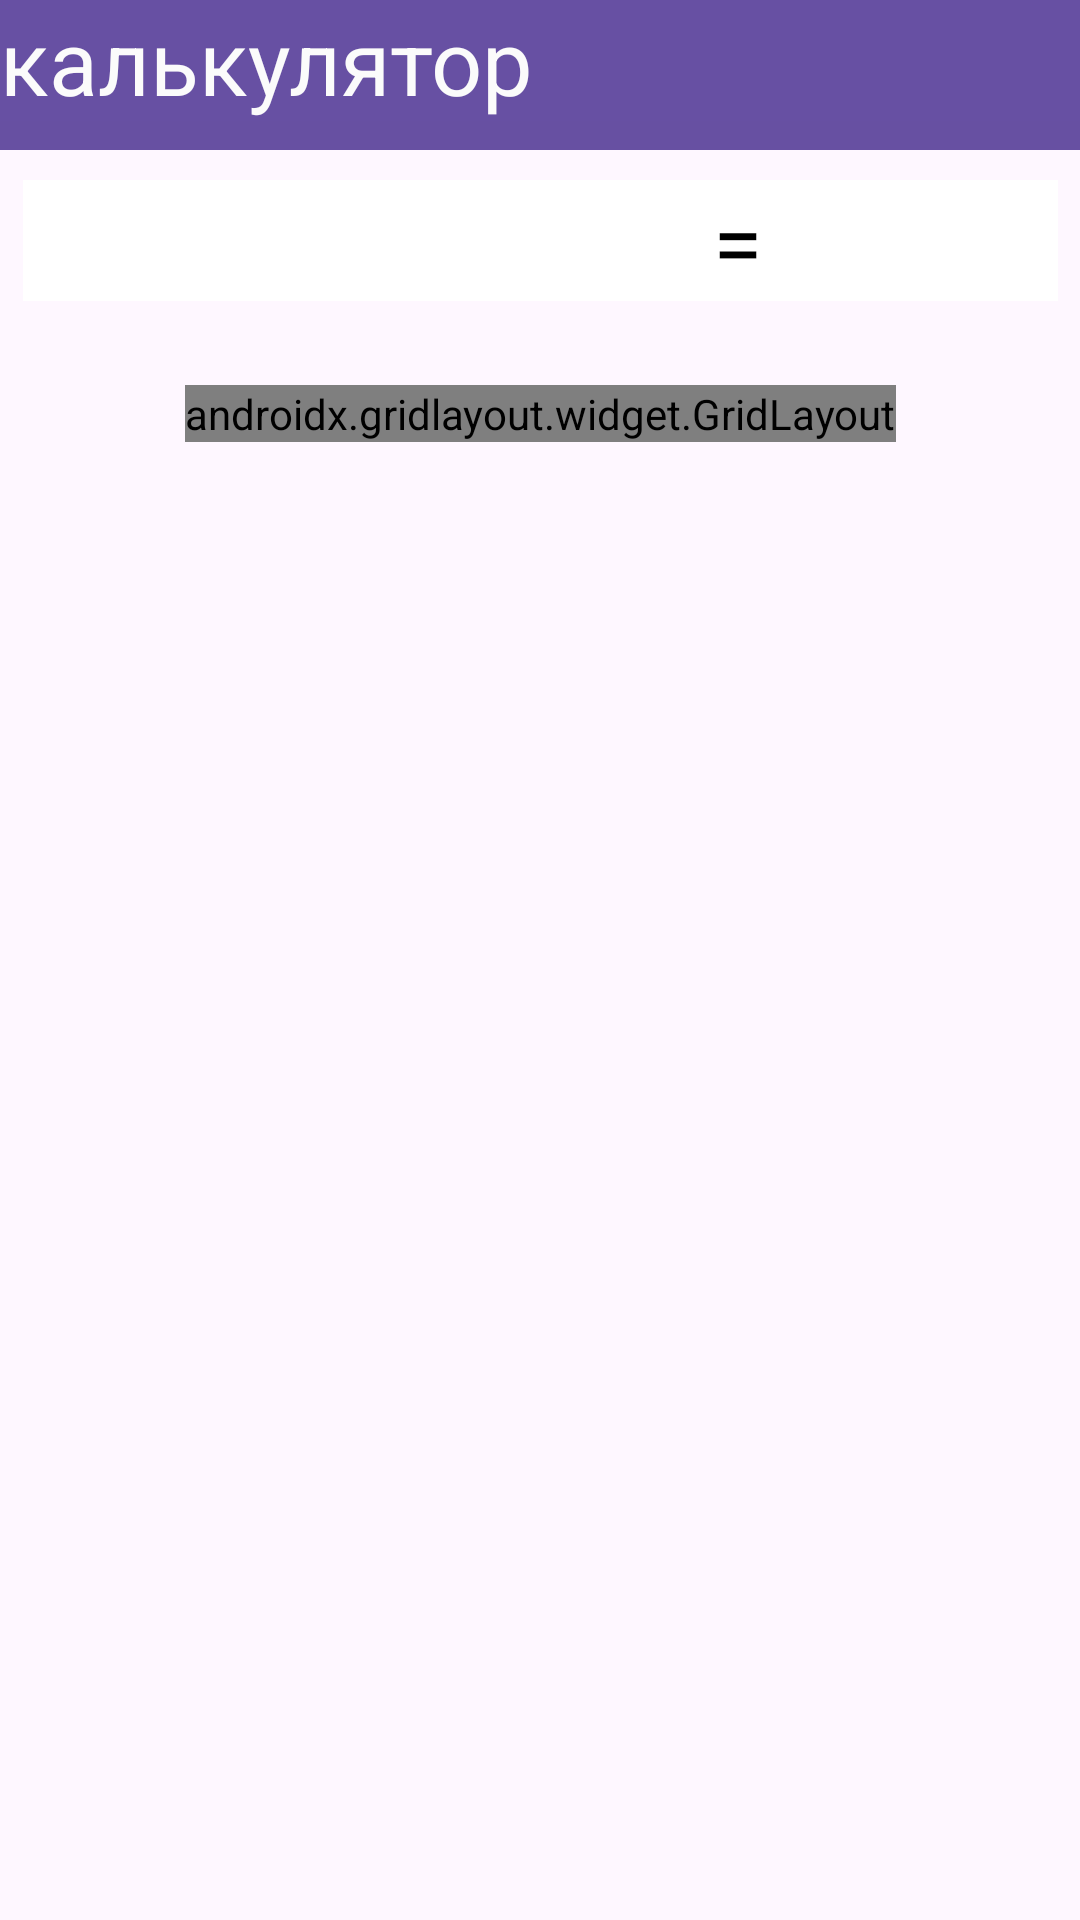

Write the Android layout XML for this screen, with the resource values it uses.
<!-- AndroidManifest.xml: application theme Theme.Work4.Starting -->
<!-- res/layout/activity_main.xml -->
<?xml version="1.0" encoding="utf-8"?>
<androidx.constraintlayout.widget.ConstraintLayout xmlns:android="http://schemas.android.com/apk/res/android"
    xmlns:app="http://schemas.android.com/apk/res-auto"
    xmlns:tools="http://schemas.android.com/tools"
    android:id="@+id/main"
    android:layout_width="match_parent"
    android:layout_height="match_parent"
    tools:context=".MainActivity">

    <LinearLayout
        android:id="@+id/a"
        android:layout_width="match_parent"
        android:layout_height="50dp"
        android:background="#6750A2"
        android:orientation="vertical">

        <TextView
            android:id="@+id/textView6"
            android:layout_width="match_parent"
            android:layout_height="wrap_content"
            android:background="#6750A3"
            android:text="калькулятор"
            android:textColor="#FBFBFB"
            android:textSize="30sp" />
    </LinearLayout>

    <LinearLayout
        android:id="@+id/linearLayout"
        android:layout_width="345dp"
        android:layout_height="wrap_content"
        android:layout_marginTop="60dp"
        android:background="#FFFFFF"
        android:gravity="center_horizontal"
        android:orientation="horizontal"
        app:layout_constraintEnd_toEndOf="parent"
        app:layout_constraintHorizontal_bias="0.5"
        app:layout_constraintStart_toStartOf="parent"
        app:layout_constraintTop_toBottomOf="@+id/a"
        app:layout_constraintTop_toTopOf="parent">

        <EditText
            android:id="@+id/number1"
            android:layout_width="50dp"
            android:layout_height="wrap_content"
            android:layout_weight="1"

            android:background="@drawable/frame"
            android:gravity="clip_horizontal|center_horizontal"
            android:inputType="numberSigned"
            android:shadowColor="#000000"
            android:shadowDx="3"
            android:shadowDy="3"
            android:shadowRadius="3"
            android:textAllCaps="true"
            android:textColor="#000000"
            android:textColorHighlight="#AF1919"
            android:textSize="30sp" />

        <TextView
            android:id="@+id/operation"
            android:layout_width="15dp"
            android:layout_height="wrap_content"
            android:layout_gravity="center"
            android:layout_weight="1"
            android:textColor="#000000"
            android:textSize="30sp" />

        <EditText
            android:id="@+id/number2"
            android:layout_width="50dp"
            android:layout_height="wrap_content"
            android:layout_weight="1"
            android:background="@drawable/frame"
            android:gravity="center_horizontal|center_vertical"
            android:inputType="numberSigned"
            android:textColor="#000000"
            android:textSize="30sp" />

        <TextView
            android:id="@+id/equal"
            android:layout_width="15dp"
            android:layout_height="wrap_content"
            android:layout_gravity="center"
            android:layout_weight="1"
            android:gravity="center"
            android:inputType="numberSigned"
            android:text="="
            android:textColor="#000000"
            android:textSize="30sp" />

        <TextView
            android:id="@+id/result"
            android:layout_width="50dp"
            android:layout_height="wrap_content"
            android:layout_weight="1"
            android:background="@drawable/frame"
            android:gravity="center"
            android:textColor="#000000"
            android:textSize="30sp" />
    </LinearLayout>

    <androidx.gridlayout.widget.GridLayout
        android:id="@+id/gridLayout"
        android:layout_width="wrap_content"
        android:layout_height="wrap_content"
        android:layout_marginTop="28dp"
        android:foregroundGravity="center_horizontal"
        app:columnCount="3"
        app:layout_constraintEnd_toEndOf="parent"
        app:layout_constraintHorizontal_bias="0.5"
        app:layout_constraintStart_toStartOf="parent"
        app:layout_constraintTop_toBottomOf="@+id/linearLayout">

        <Button
            android:id="@+id/buttonadd"
            android:layout_width="wrap_content"
            android:layout_height="wrap_content"
            android:text="+"
            android:textSize="30sp"
            app:layout_gravity="fill_vertical"
            app:layout_rowSpan="2" />

        <Button
            android:id="@+id/buttonsubtract"
            android:layout_width="wrap_content"
            android:layout_height="wrap_content"
            android:text="-"
            android:textSize="30sp" />

        <Button
            android:id="@+id/buttondivide"
            android:layout_width="wrap_content"
            android:layout_height="wrap_content"
            android:text="/"
            android:textSize="30sp" />

        <Button
            android:id="@+id/buttonmultiply"
            android:layout_width="wrap_content"
            android:layout_height="wrap_content"
            android:text="*"
            android:textSize="30sp" />

        <Button
            android:id="@+id/buttondegree"
            android:layout_width="wrap_content"
            android:layout_height="wrap_content"
            android:text="^"
            android:textSize="30sp" />

        <Button
            android:id="@+id/buttonclean"
            android:layout_width="283dp"
            android:layout_height="wrap_content"
            android:text="C"
            android:textSize="30sp"
            app:layout_columnSpan="3"
            app:layout_gravity="fill_horizontal" />
    </androidx.gridlayout.widget.GridLayout>


</androidx.constraintlayout.widget.ConstraintLayout>
<!-- resources referenced by this layout -->
<resources>
  <style name="Theme.Work4.Starting">
  
      </style>
</resources>
